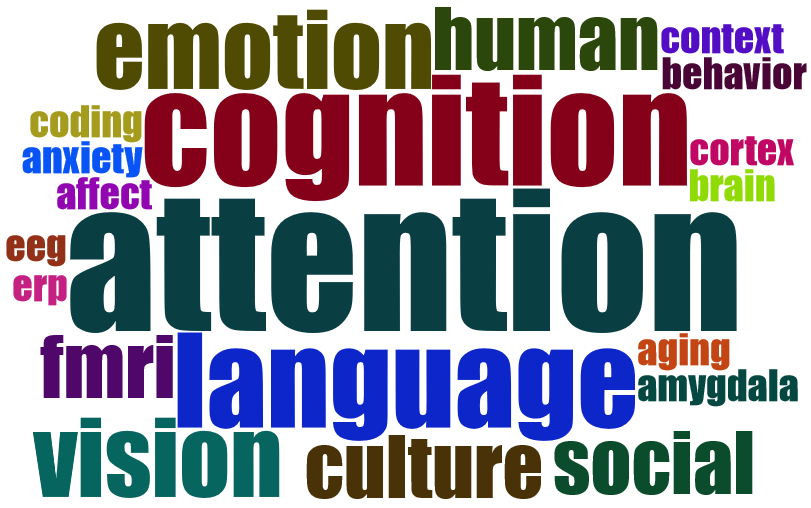

Source data for this figure (header and first rows):
Terms, Frequency
attention, 9
cognitive control, 9
cognition, 7
consciousness, 7
language, 6
neuroimaging, 6
emotion, 5
motivation, 5
vision, 5
working memory, 5
culture, 4
development, 4
fmri, 4
hippocampus, 4
human, 4
learning, 4
memory, 4
perception, 4
prefrontal cortex, 4
social, 4
awareness, 3
cognitive development, 3
communication, 3
connectivity, 3
control, 3
functional, 3
integration, 3
joint action, 3
neuroscience, 3
parietal cortex, 3
prediction, 3
unconscious processing, 3
active inference, 2
affect, 2
aging, 2
amygdala, 2
anxiety, 2
basal ganglia, 2
behavior, 2
brain, 2
coding, 2
computational modeling, 2
context, 2
cortex, 2
disorders of, 2
education, 2
eeg, 2
embodiment, 2
erp, 2
evolution, 2
